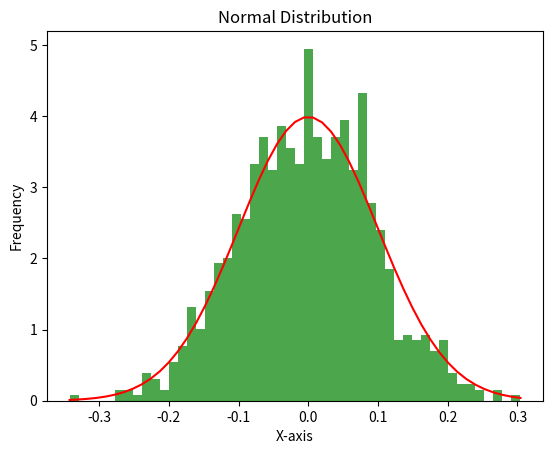

This chart was generated by the following Python code:
import matplotlib.pyplot as plt
import numpy as np

# Gerando uma amostra de dados
mu, sigma = 0, 0.1 # mean and standard deviation
s = np.random.normal(mu, sigma, 1000)

# Criando o histograma
n, bins, patches = plt.hist(s, bins=50, density=True, histtype='bar', color='g', alpha=.7)

# calculando a função de probabilidade da distribuição normal
y = ((1 / (np.sqrt(2 * np.pi) * sigma)) * np.exp(-0.5 * (1 / sigma * (bins - mu))**2))

# Desenhando a linha da distribuição normal
plt.plot(bins, y, '-', color='r')

plt.xlabel('X-axis')
plt.ylabel('Frequency')
plt.title('Normal Distribution')
plt.show()
